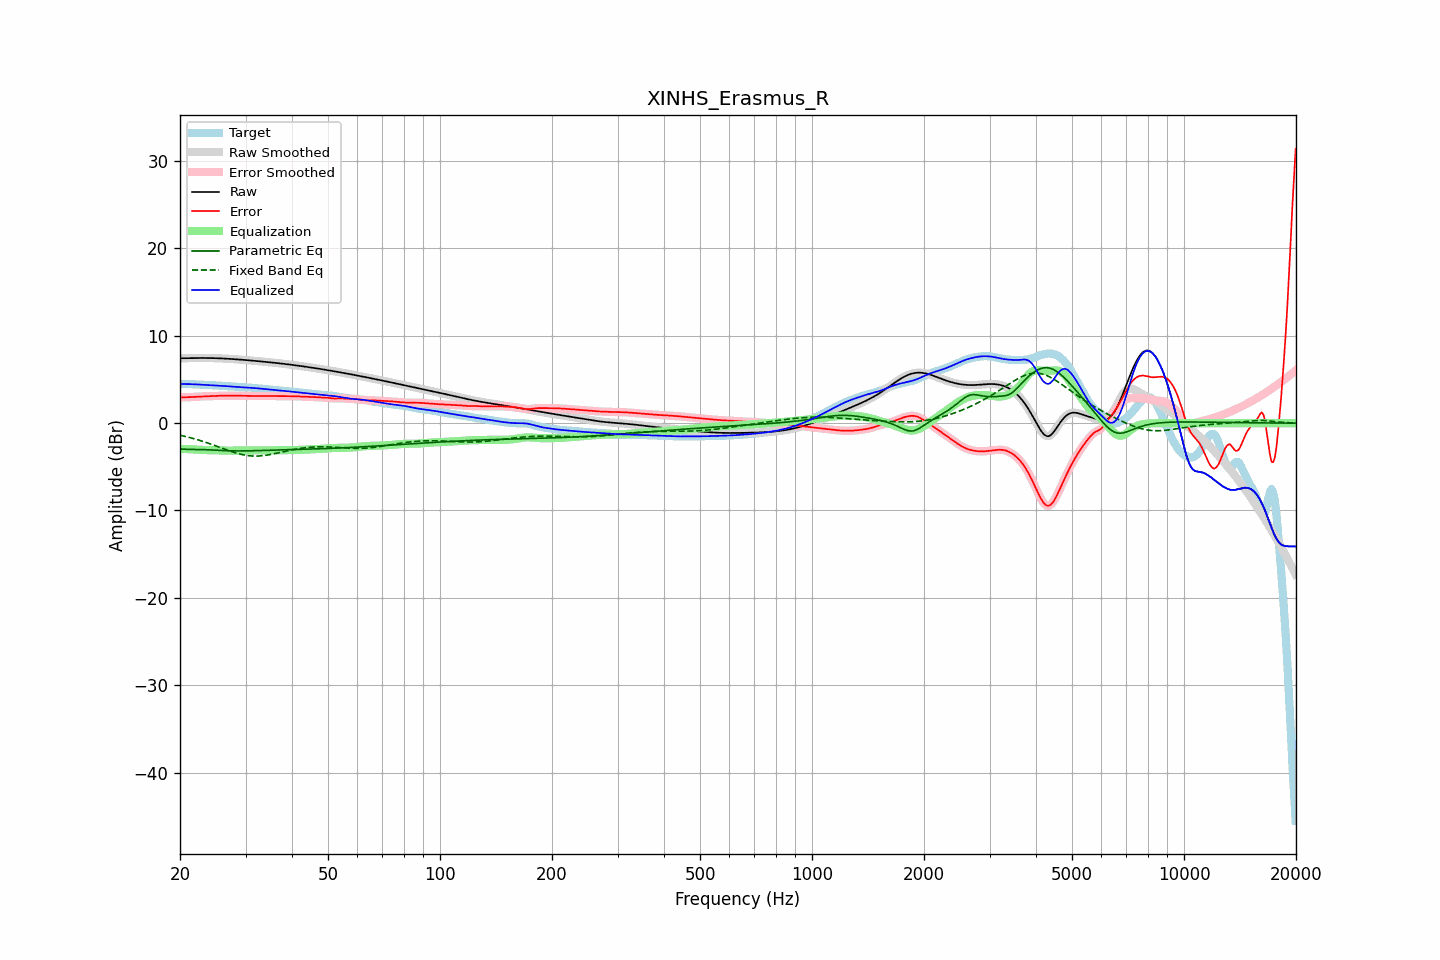

Values plotted in this chart, from the file beside it:
frequency, raw, error, smoothed, error_smoothed, equalization, parametric_eq, fixed_band_eq, equalized_raw, equalized_smoothed, target
20.00, 7.43, 2.95, 7.43, 2.95, -2.95, -2.95, -1.38, 4.48, 4.48, 4.48
20.20, 7.43, 2.95, 7.43, 2.95, -2.95, -2.96, -1.43, 4.48, 4.48, 4.48
20.40, 7.44, 2.96, 7.44, 2.96, -2.96, -2.98, -1.47, 4.48, 4.48, 4.48
20.61, 7.44, 2.96, 7.44, 2.96, -2.96, -2.99, -1.51, 4.48, 4.48, 4.48
20.81, 7.44, 2.97, 7.44, 2.97, -2.97, -3.00, -1.55, 4.48, 4.48, 4.48
21.02, 7.45, 2.97, 7.45, 2.97, -2.97, -3.00, -1.60, 4.47, 4.47, 4.47
21.23, 7.45, 2.98, 7.45, 2.98, -2.98, -3.01, -1.65, 4.47, 4.47, 4.47
21.44, 7.45, 2.99, 7.45, 2.99, -2.99, -3.01, -1.70, 4.46, 4.46, 4.47
21.66, 7.46, 3.00, 7.46, 3.00, -3.00, -3.01, -1.74, 4.46, 4.46, 4.46
21.87, 7.46, 3.01, 7.46, 3.01, -3.01, -3.02, -1.80, 4.45, 4.45, 4.45
22.09, 7.46, 3.02, 7.46, 3.02, -3.02, -3.02, -1.85, 4.44, 4.44, 4.44
22.31, 7.46, 3.03, 7.46, 3.03, -3.03, -3.02, -1.90, 4.43, 4.43, 4.43
22.54, 7.46, 3.04, 7.46, 3.04, -3.04, -3.02, -1.96, 4.42, 4.42, 4.42
22.76, 7.46, 3.06, 7.46, 3.05, -3.05, -3.02, -2.02, 4.41, 4.41, 4.41
22.99, 7.46, 3.07, 7.46, 3.07, -3.06, -3.03, -2.07, 4.40, 4.40, 4.40
23.22, 7.46, 3.07, 7.46, 3.07, -3.07, -3.03, -2.13, 4.39, 4.39, 4.39
23.45, 7.46, 3.08, 7.46, 3.08, -3.08, -3.04, -2.19, 4.38, 4.38, 4.38
23.69, 7.46, 3.09, 7.46, 3.09, -3.09, -3.05, -2.26, 4.38, 4.38, 4.37
23.92, 7.46, 3.09, 7.46, 3.09, -3.09, -3.05, -2.32, 4.37, 4.37, 4.37
24.16, 7.45, 3.09, 7.45, 3.10, -3.10, -3.06, -2.38, 4.36, 4.36, 4.36
24.40, 7.45, 3.10, 7.45, 3.10, -3.10, -3.07, -2.45, 4.35, 4.35, 4.35
24.65, 7.45, 3.11, 7.45, 3.11, -3.11, -3.08, -2.52, 4.34, 4.34, 4.34
24.89, 7.44, 3.11, 7.44, 3.11, -3.12, -3.09, -2.58, 4.32, 4.32, 4.33
25.14, 7.43, 3.12, 7.43, 3.12, -3.12, -3.10, -2.65, 4.31, 4.31, 4.31
25.39, 7.43, 3.13, 7.43, 3.13, -3.13, -3.11, -2.72, 4.30, 4.30, 4.30
25.65, 7.42, 3.14, 7.42, 3.14, -3.14, -3.12, -2.79, 4.28, 4.28, 4.28
25.91, 7.41, 3.14, 7.41, 3.14, -3.14, -3.13, -2.85, 4.27, 4.27, 4.27
26.16, 7.40, 3.15, 7.40, 3.15, -3.15, -3.14, -2.92, 4.26, 4.26, 4.25
26.43, 7.39, 3.15, 7.39, 3.15, -3.15, -3.15, -2.99, 4.24, 4.24, 4.24
26.69, 7.38, 3.15, 7.38, 3.15, -3.15, -3.16, -3.06, 4.23, 4.23, 4.23
26.96, 7.37, 3.15, 7.37, 3.15, -3.15, -3.16, -3.12, 4.22, 4.22, 4.22
27.23, 7.36, 3.15, 7.36, 3.15, -3.15, -3.17, -3.19, 4.21, 4.21, 4.22
27.50, 7.35, 3.14, 7.35, 3.14, -3.15, -3.17, -3.25, 4.20, 4.20, 4.21
27.77, 7.34, 3.14, 7.34, 3.14, -3.14, -3.18, -3.31, 4.19, 4.19, 4.19
28.05, 7.32, 3.14, 7.32, 3.14, -3.14, -3.18, -3.37, 4.18, 4.18, 4.18
28.33, 7.31, 3.14, 7.31, 3.14, -3.14, -3.18, -3.42, 4.17, 4.17, 4.17
28.62, 7.30, 3.14, 7.30, 3.14, -3.14, -3.18, -3.48, 4.16, 4.15, 4.15
28.90, 7.28, 3.14, 7.28, 3.14, -3.14, -3.18, -3.52, 4.14, 4.14, 4.14
29.19, 7.27, 3.14, 7.27, 3.14, -3.14, -3.18, -3.57, 4.13, 4.13, 4.13
29.48, 7.25, 3.14, 7.25, 3.14, -3.14, -3.18, -3.61, 4.12, 4.12, 4.12
29.78, 7.24, 3.13, 7.24, 3.13, -3.13, -3.18, -3.65, 4.11, 4.11, 4.11
30.08, 7.22, 3.13, 7.22, 3.13, -3.13, -3.18, -3.68, 4.10, 4.10, 4.10
30.38, 7.21, 3.12, 7.21, 3.12, -3.12, -3.17, -3.71, 4.08, 4.08, 4.09
30.68, 7.19, 3.12, 7.19, 3.12, -3.12, -3.17, -3.73, 4.07, 4.07, 4.07
30.99, 7.18, 3.12, 7.18, 3.12, -3.12, -3.17, -3.75, 4.06, 4.06, 4.06
31.30, 7.16, 3.12, 7.16, 3.12, -3.12, -3.16, -3.76, 4.04, 4.04, 4.04
31.61, 7.14, 3.12, 7.14, 3.12, -3.12, -3.16, -3.77, 4.03, 4.03, 4.03
31.93, 7.13, 3.12, 7.13, 3.12, -3.12, -3.15, -3.77, 4.01, 4.01, 4.01
32.24, 7.11, 3.12, 7.11, 3.12, -3.12, -3.15, -3.77, 3.99, 3.99, 3.99
32.57, 7.09, 3.12, 7.09, 3.12, -3.12, -3.14, -3.76, 3.97, 3.97, 3.97
32.89, 7.07, 3.12, 7.07, 3.12, -3.12, -3.14, -3.75, 3.96, 3.96, 3.96
33.22, 7.06, 3.12, 7.06, 3.12, -3.12, -3.13, -3.73, 3.94, 3.94, 3.94
33.55, 7.04, 3.12, 7.04, 3.12, -3.12, -3.13, -3.71, 3.92, 3.92, 3.92
33.89, 7.02, 3.12, 7.02, 3.12, -3.12, -3.12, -3.69, 3.90, 3.90, 3.90
34.23, 7.00, 3.11, 7.00, 3.11, -3.11, -3.12, -3.66, 3.89, 3.89, 3.89
34.57, 6.98, 3.11, 6.98, 3.11, -3.11, -3.11, -3.63, 3.87, 3.87, 3.87
34.92, 6.96, 3.11, 6.96, 3.11, -3.11, -3.10, -3.60, 3.85, 3.85, 3.85
35.27, 6.95, 3.11, 6.95, 3.11, -3.11, -3.10, -3.56, 3.84, 3.84, 3.84
35.62, 6.93, 3.11, 6.93, 3.11, -3.11, -3.09, -3.53, 3.82, 3.82, 3.82
35.97, 6.91, 3.11, 6.91, 3.11, -3.11, -3.09, -3.49, 3.80, 3.80, 3.80
... 635 more rows
